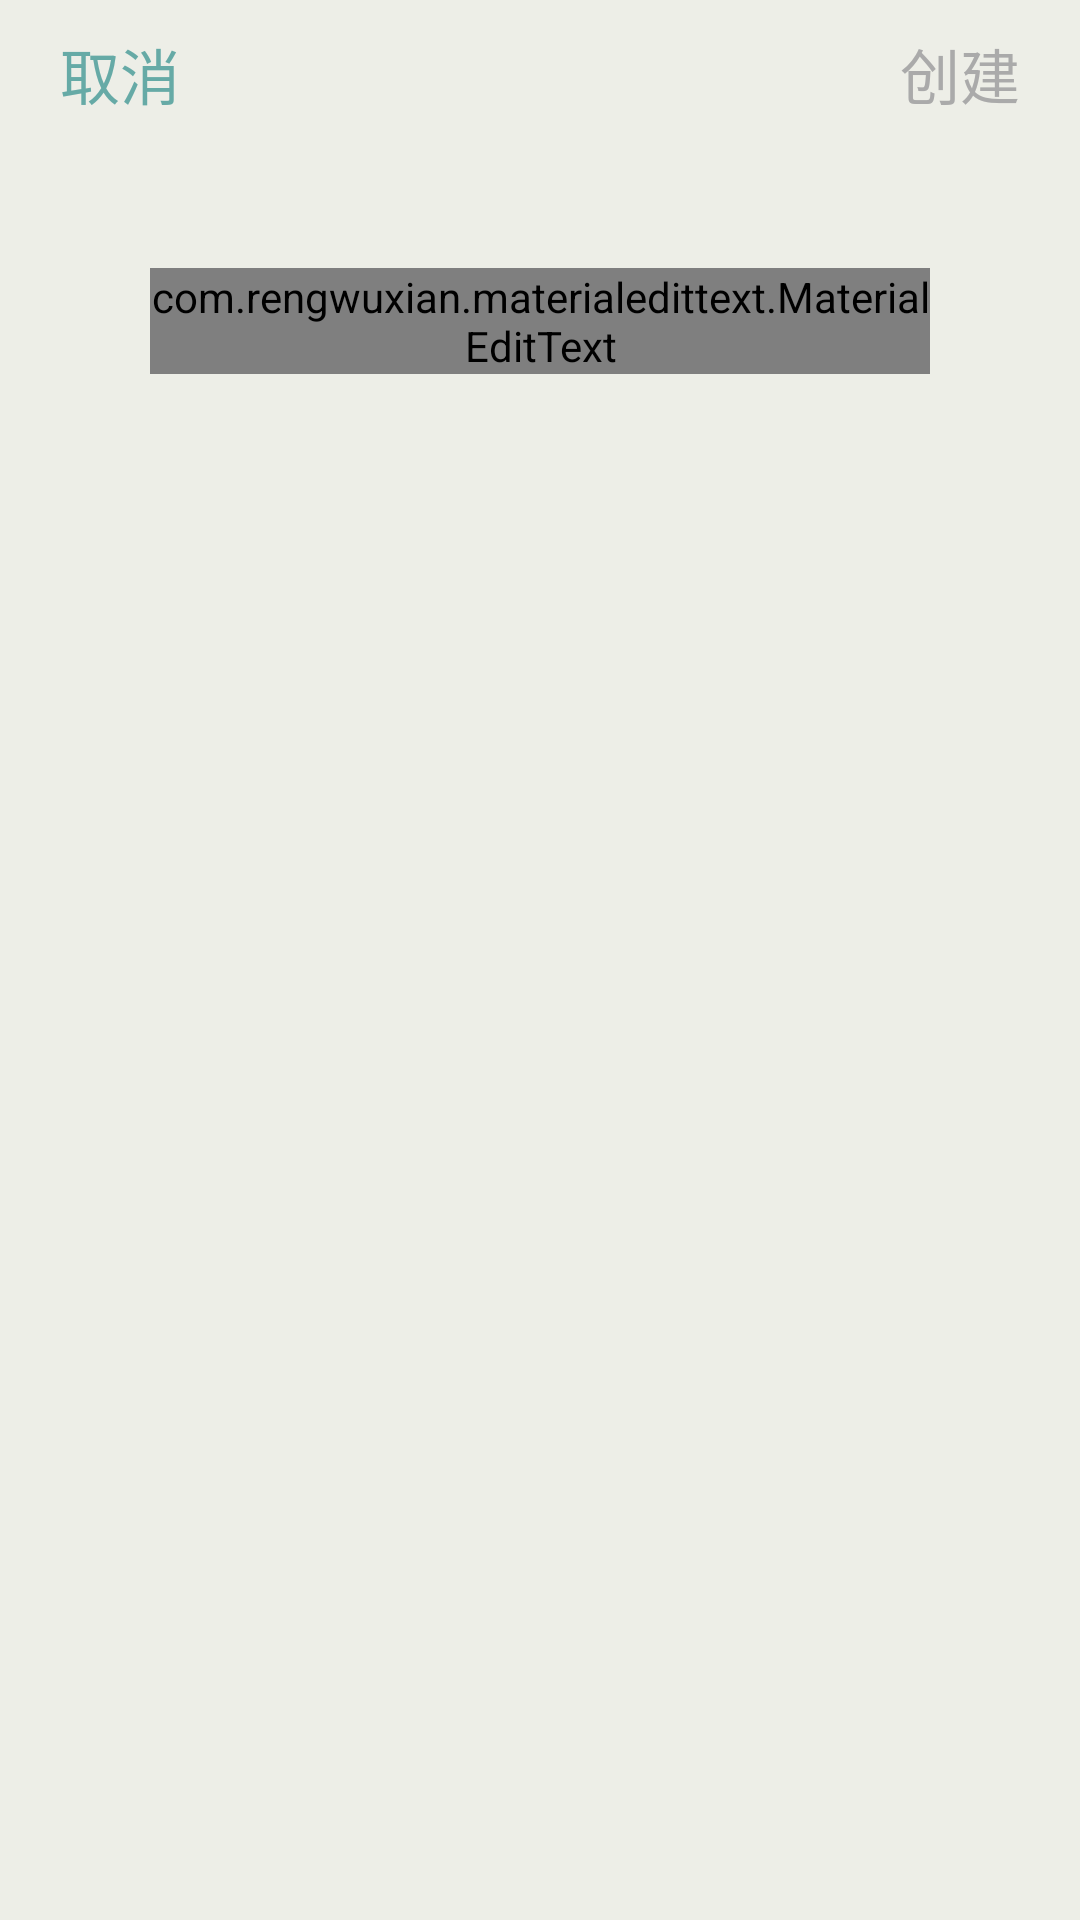

This screen was rendered from an Android layout file. Write that file and the resources it references.
<!-- AndroidManifest.xml: application theme AppTheme -->
<!-- res/layout/activity_add_note_book.xml -->
<?xml version="1.0" encoding="utf-8"?>
<LinearLayout xmlns:android="http://schemas.android.com/apk/res/android"
    xmlns:app="http://schemas.android.com/apk/res-auto"
    xmlns:tools="http://schemas.android.com/tools"
    android:layout_width="match_parent"
    android:layout_height="match_parent"
    android:background="@color/colorPrimary"
    android:orientation="vertical"
    tools:context=".activity.AddNoteBookActivity">

    <RelativeLayout
        android:layout_width="match_parent"
        android:layout_height="wrap_content">
        <TextView
            android:id="@+id/add_notebook_cancel"
            android:layout_width="wrap_content"
            android:layout_height="wrap_content"
            android:layout_marginLeft="20dp"
            android:layout_marginTop="10dp"
            android:text="取消"
            android:textColor="@color/colorAccent"
            android:textSize="20sp" />

        <TextView
            android:id="@+id/add_notebook_create"
            android:layout_width="wrap_content"
            android:layout_height="wrap_content"
            android:layout_marginRight="20dp"
            android:layout_marginTop="10dp"
            android:text="创建"
            android:textColor="@color/greya"
            android:textSize="20sp"
            android:layout_alignParentRight="true"
            android:clickable="false"/>
    </RelativeLayout>




    <RelativeLayout
        android:layout_width="match_parent"
        android:layout_height="wrap_content"
        android:layout_margin="50dp">
        <com.rengwuxian.materialedittext.MaterialEditText
            android:id="@+id/add_notebook_edittext"
            android:layout_width="wrap_content"
            android:layout_height="wrap_content"
            android:hint="单词本名"
            android:textSize="30sp"
            app:met_checkCharactersCountAtBeginning="false"
            app:met_errorColor="@color/red"
            app:met_floatingLabel="normal"
            app:met_hideUnderline="false"
            app:met_maxCharacters="30"
            app:met_underlineColor="@color/colorPrimary"
            android:layout_centerHorizontal="true" />
    </RelativeLayout>


</LinearLayout>
<!-- resources referenced by this layout -->
<resources>
  <color name="colorAccent">#66aaa6</color>
  <color name="colorPrimary">#edeee7</color>
  <color name="greya">#aaaaaa</color>
  <color name="red">#CD5C5C</color>
  <style name="AppTheme" parent="Theme.AppCompat.Light.NoActionBar">
          
          <item name="android:windowContentTransitions">true</item>
  
          <item name="colorPrimary">@color/colorPrimary</item>
          <item name="colorPrimaryDark">@color/colorPrimary</item>
          <item name="colorAccent">@color/colorAccent</item>
          <item name="android:colorBackground">@color/colorPrimary</item>
      </style>
</resources>
